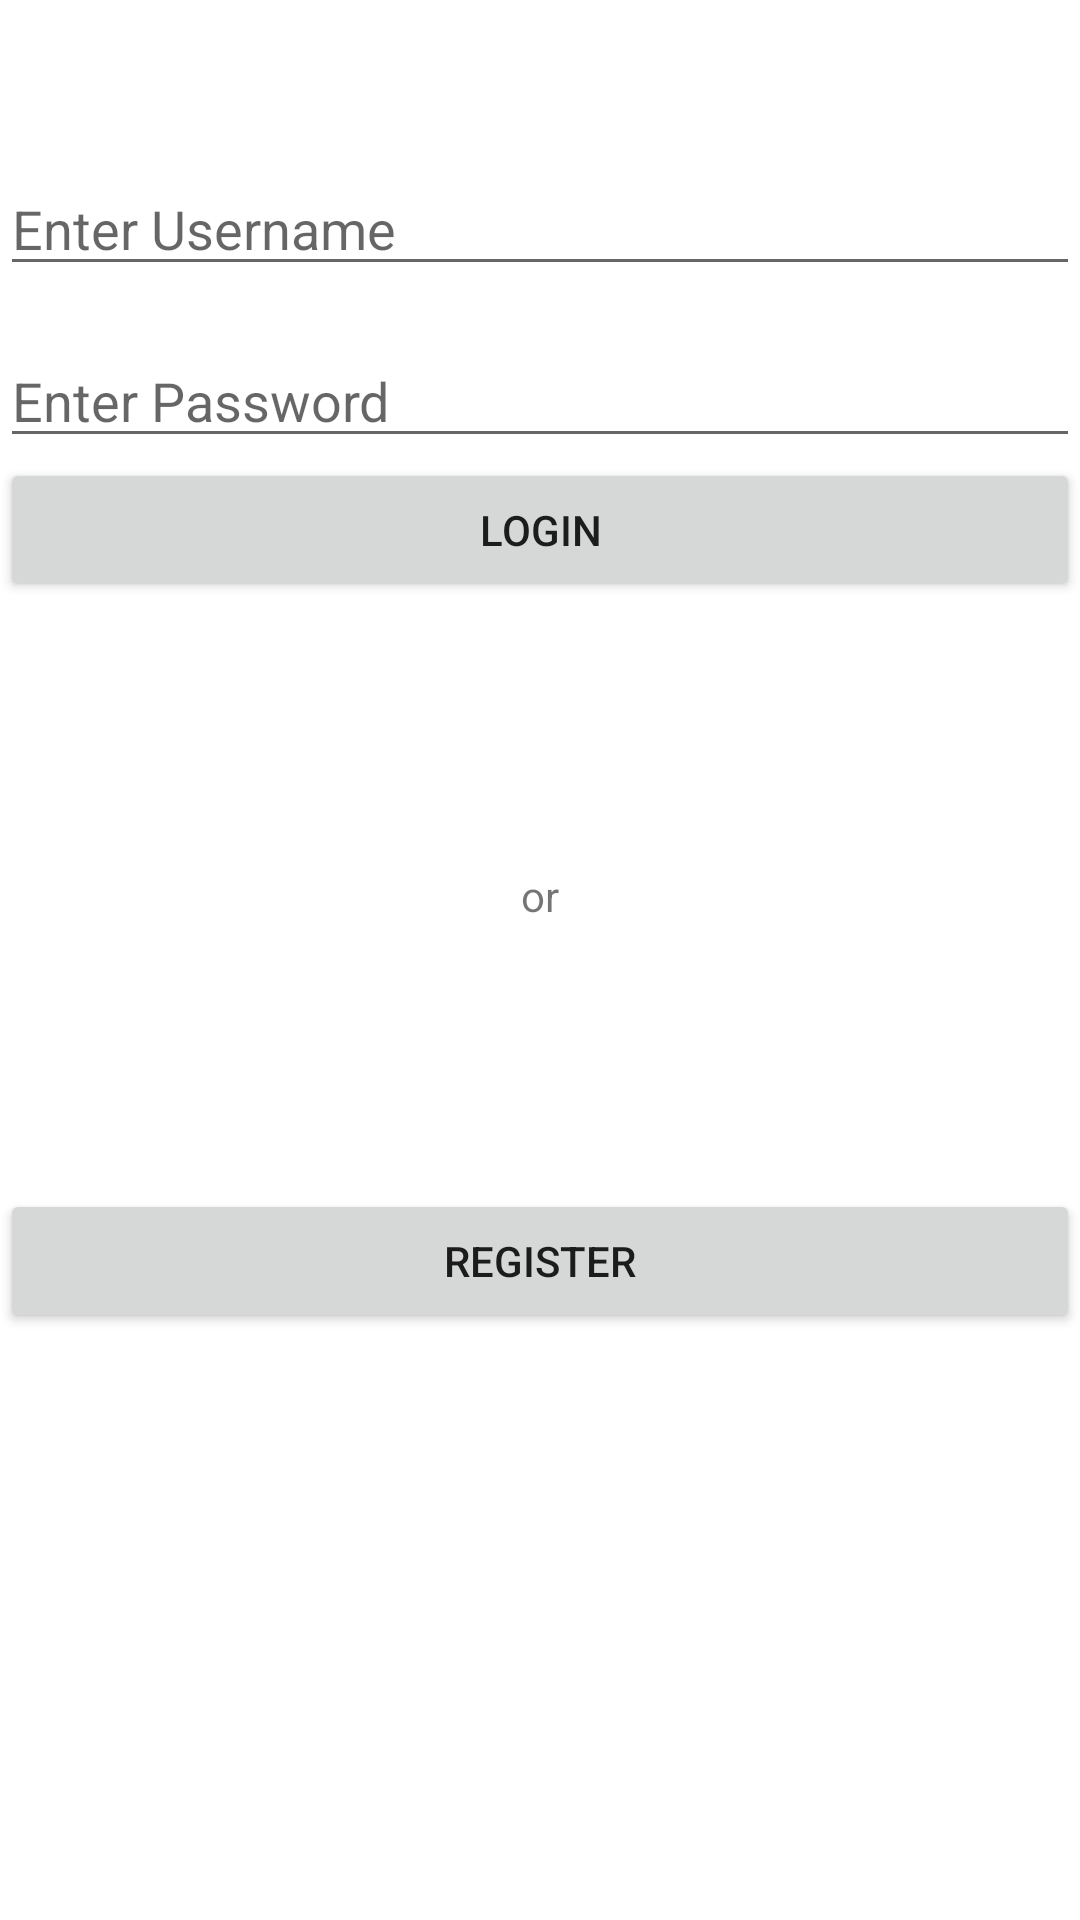

Android layout source for this screen:
<!-- AndroidManifest.xml: application theme Theme.MovieApp -->
<!-- res/layout/fragment_login.xml -->
<?xml version="1.0" encoding="utf-8"?>
<androidx.constraintlayout.widget.ConstraintLayout xmlns:android="http://schemas.android.com/apk/res/android"
    xmlns:app="http://schemas.android.com/apk/res-auto"
    xmlns:tools="http://schemas.android.com/tools"
    android:layout_width="match_parent"
    android:layout_height="match_parent"
    android:layout_margin="16dp"
    tools:context=".fragment.LoginFragment">

    <EditText
        android:id="@+id/et_name"
        android:layout_width="match_parent"
        android:layout_height="wrap_content"
        android:hint="Enter Username"
        android:paddingTop="64dp"
        app:layout_constraintEnd_toEndOf="parent"
        app:layout_constraintStart_toStartOf="parent"
        app:layout_constraintTop_toTopOf="parent" />

    <EditText
        android:id="@+id/et_password"
        android:layout_width="0dp"
        android:layout_height="wrap_content"
        android:layout_marginTop="16dp"
        android:hint="Enter Password"
        android:inputType="textPassword"
        app:layout_constraintEnd_toEndOf="parent"
        app:layout_constraintStart_toStartOf="parent"
        app:layout_constraintTop_toBottomOf="@+id/et_name" />

    <Button
        android:id="@+id/btnlogin"
        android:layout_width="match_parent"
        android:layout_height="wrap_content"
        android:text="Login"
        app:layout_constraintEnd_toEndOf="parent"
        app:layout_constraintHorizontal_bias="1.0"
        app:layout_constraintStart_toStartOf="parent"
        app:layout_constraintTop_toBottomOf="@+id/et_password" />

    <TextView
        android:id="@+id/tv_status"
        android:layout_width="wrap_content"
        android:layout_height="wrap_content"
        android:text="or"
        app:layout_constraintBottom_toTopOf="@+id/btn_register_in_login"
        app:layout_constraintEnd_toEndOf="parent"
        app:layout_constraintStart_toStartOf="parent"
        app:layout_constraintTop_toBottomOf="@+id/btnlogin" />

    <Button
        android:id="@+id/btn_register_in_login"
        android:layout_width="match_parent"
        android:layout_height="wrap_content"
        android:text="Register"
        app:layout_constraintBottom_toBottomOf="parent"
        app:layout_constraintStart_toStartOf="parent"
        app:layout_constraintTop_toBottomOf="@+id/btnlogin" />

</androidx.constraintlayout.widget.ConstraintLayout>
<!-- resources referenced by this layout -->
<resources>
  <style name="Theme.MovieApp" parent="Theme.MaterialComponents.DayNight.NoActionBar">
          
          <item name="colorPrimary">@color/blue</item>
          <item name="colorPrimaryVariant">@color/blue</item>
          <item name="colorOnPrimary">@color/white</item>
          
          <item name="colorSecondary">@color/blue</item>
          <item name="colorSecondaryVariant">@color/blue</item>
          <item name="colorOnSecondary">@color/black</item>
          
          <item name="android:statusBarColor">?attr/colorPrimaryVariant</item>
          
      </style>
  <!-- not gathered from this repository: default colours our renderer supplied (Android Studio template values) -->
  <color name="black">#FF000000</color>
  <color name="white">#FFFFFFFF</color>
</resources>
